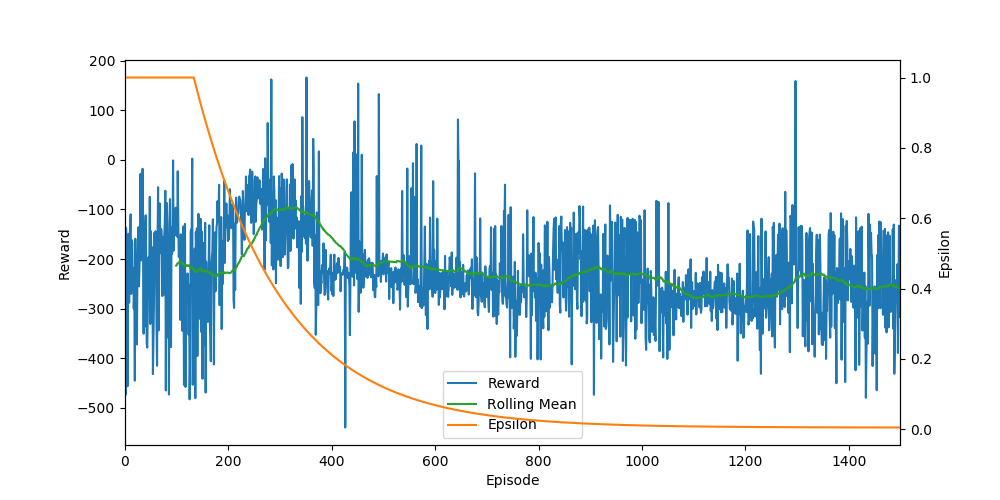

The data file committed next to this chart (first rows):
Ep, Ep_r, epsilon
0, -183.3, 1.0
1, -474.1, 1.0
2, -137.3, 1.0
3, -162.1, 1.0
4, -157.1, 1.0
5, -456.2, 1.0
6, -219.7, 1.0
7, -148.9, 1.0
8, -288.2, 1.0
9, -173.8, 1.0
10, -126.3, 1.0
11, -109.8, 1.0
12, -270.2, 1.0
13, -161.8, 1.0
14, -167.9, 1.0
15, -246.2, 1.0
16, -217.9, 1.0
17, -299.9, 1.0
18, -256.2, 1.0
19, -445.1, 1.0
20, -159.1, 1.0
21, -240.4, 1.0
22, -342.7, 1.0
23, -372, 1.0
24, -233.2, 1.0
25, -191.7, 1.0
26, -135.8, 1.0
27, -255.1, 1.0
28, -216.1, 1.0
29, -132.3, 1.0
30, -28.2, 1.0
31, -202.7, 1.0
32, -159.3, 1.0
33, -175.7, 1.0
34, -17.93, 1.0
35, -187, 1.0
36, -350.3, 1.0
37, -184.5, 1.0
38, -336.5, 1.0
39, -132.7, 1.0
40, -111.7, 1.0
41, -204.7, 1.0
42, -368.9, 1.0
43, -378.2, 1.0
44, -311.3, 1.0
45, -196.9, 1.0
46, -277.8, 1.0
47, -205.7, 1.0
48, -74.6, 1.0
49, -330.8, 1.0
50, -143.5, 1.0
51, -192, 1.0
52, -323, 1.0
53, -176.5, 1.0
54, -431.7, 1.0
55, -366.2, 1.0
56, -289.4, 1.0
57, -146.9, 1.0
58, -187.6, 1.0
59, -143.9, 1.0
... 1,440 more rows
